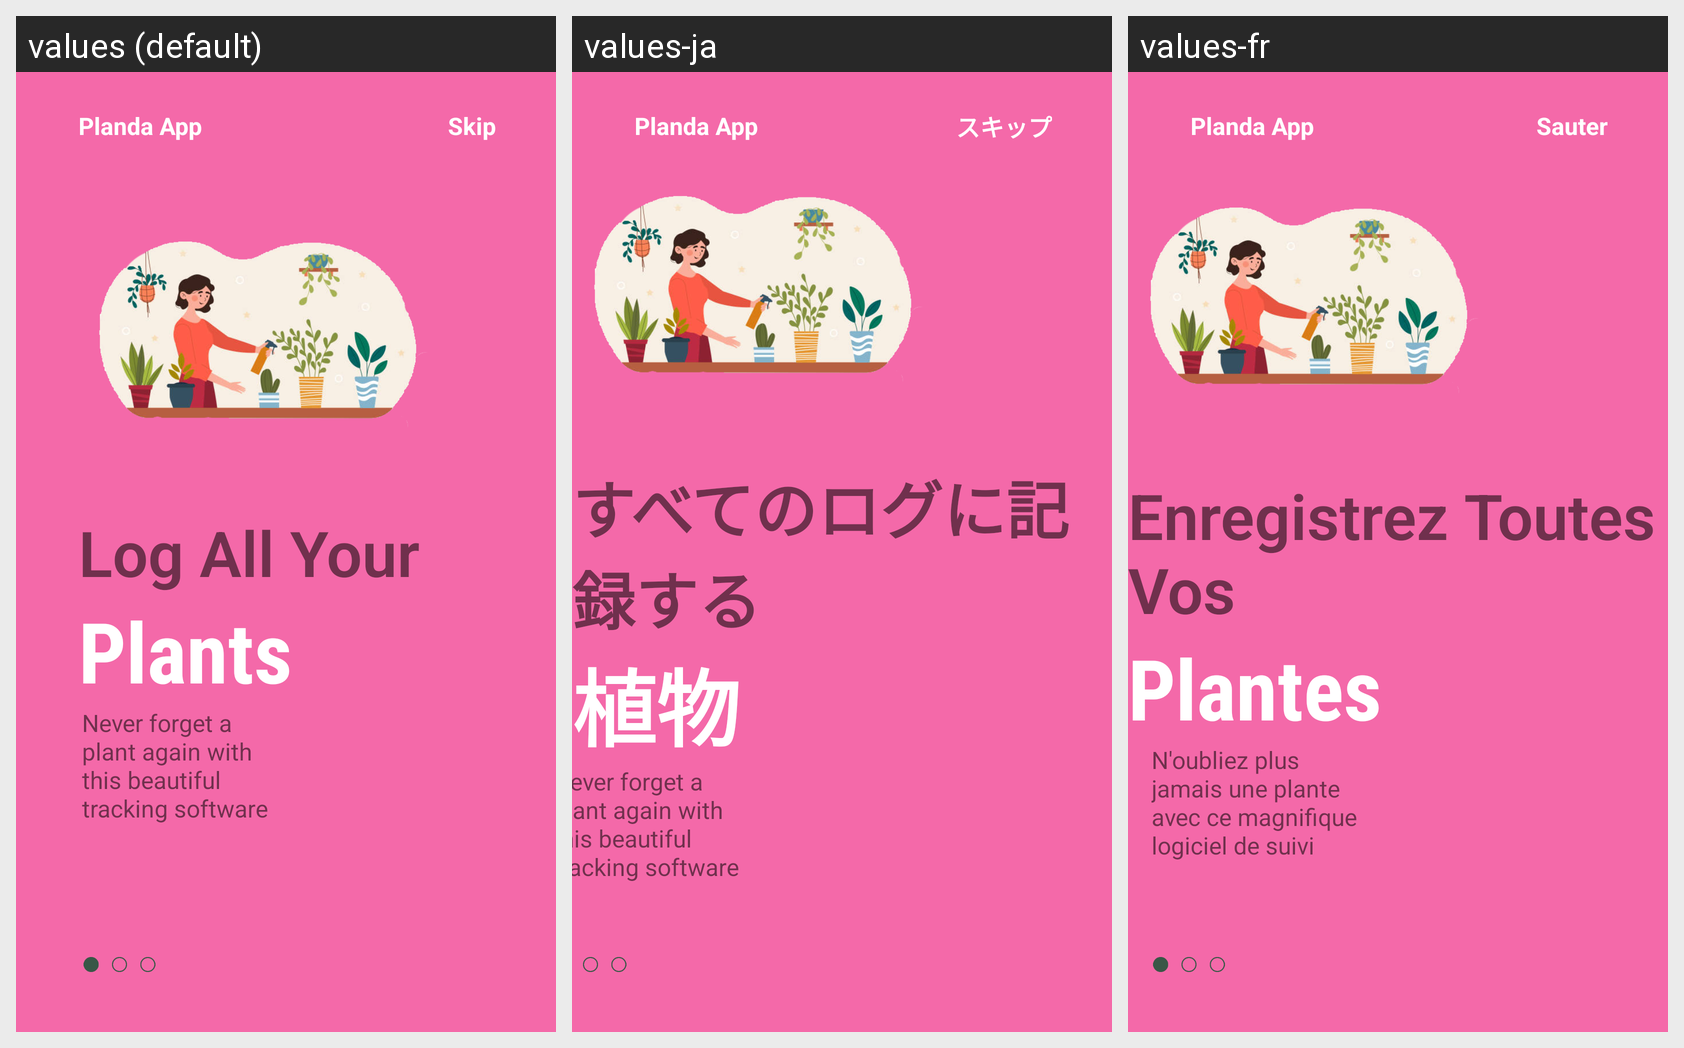

For this localized Android screen grid, give each drawn string resource with its value in every locale shown.
Android screen res/layout/fragment_onboarding1.xml rendered under 3 locales, left to right: values (default), values-ja, values-fr. Device: Nexus 5 (rendered at 1080×1920; each locale shown at half size, 540×960, under a caption strip naming it); theme Theme.PlandaApp.
Strings drawn on this screen, with the default value and each locale's value (text and hints the layout hard-codes, and strings that could not be matched under every locale, appear in the picture but are not listed):

app_name
  values: Planda App
  values-ja: Planda App
  values-fr: Planda App

frag_header_skip
  values: Skip
  values-ja: スキップ
  values-fr: Sauter

frag_maintxt
  values: Log All Your
  values-ja: すべてのログに記録する
  values-fr: Enregistrez Toutes Vos

frag_bodytxt
  values: Plants
  values-ja: 植物
  values-fr: Plantes

frag1_txt
  values: Never forget a plant again with this beautiful tracking software
  values-ja: Never forget a plant again with this beautiful tracking software
  values-fr: N'oubliez plus jamais une plante avec ce magnifique logiciel de suivi
